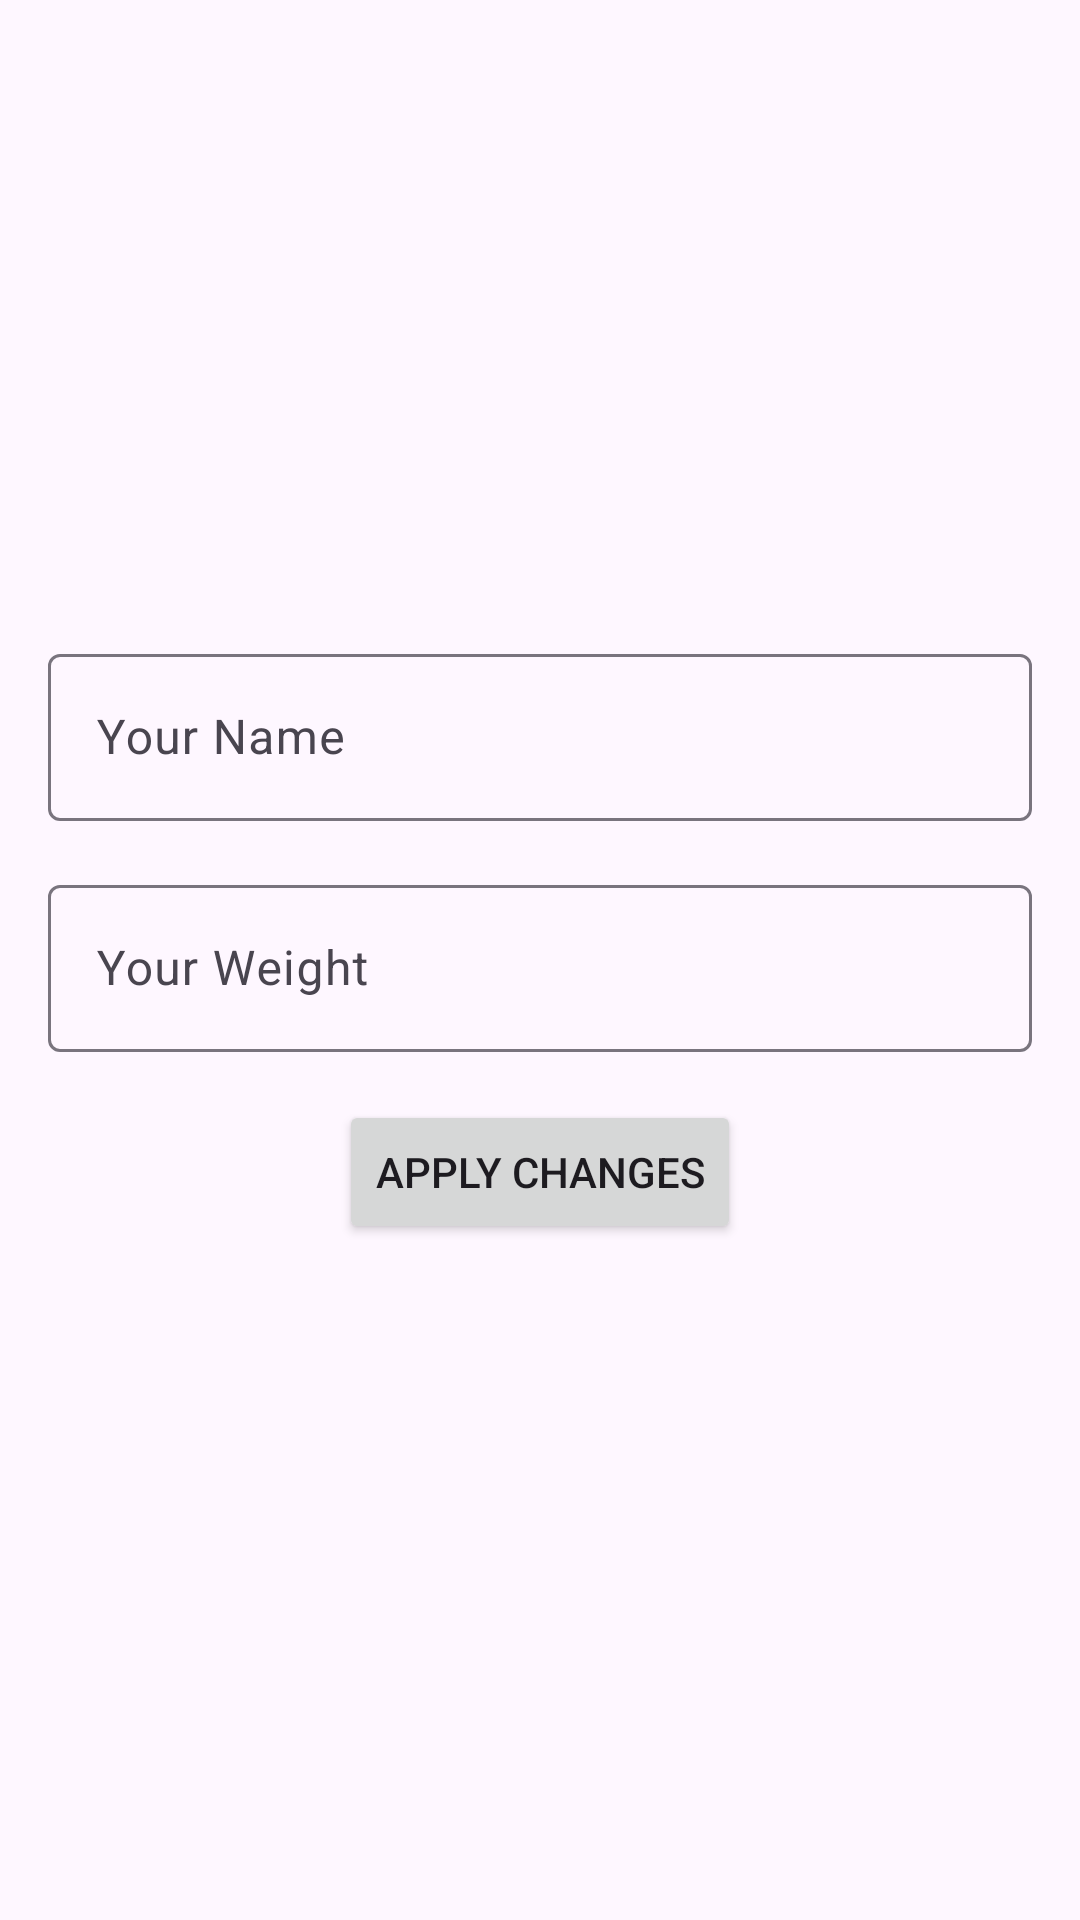

This screen was rendered from an Android layout file. Write that file and the resources it references.
<!-- AndroidManifest.xml: application theme Theme.RunningApp -->
<!-- res/layout/fragment_settings.xml -->
<?xml version="1.0" encoding="utf-8"?>
<layout
    xmlns:android="http://schemas.android.com/apk/res/android"
    xmlns:tools="http://schemas.android.com/tools"
    xmlns:app="http://schemas.android.com/apk/res-auto"
    tools:context=".ui.fragments.SettingsFragment">

    <androidx.constraintlayout.widget.ConstraintLayout
        android:layout_width="match_parent"
        android:layout_height="match_parent"
        android:padding="16dp">

        <com.google.android.material.textfield.TextInputLayout
            android:id="@+id/tilName"
            android:layout_width="match_parent"
            android:layout_height="wrap_content"
            android:layout_marginBottom="16dp"
            app:layout_constraintBottom_toTopOf="@+id/tilWeight"
            app:layout_constraintEnd_toEndOf="parent"
            app:layout_constraintStart_toStartOf="parent">

            <com.google.android.material.textfield.TextInputEditText
                android:id="@+id/tietName"
                android:layout_width="match_parent"
                android:layout_height="wrap_content"
                android:ems="10"
                android:hint="@string/your_name"
                android:inputType="textPersonName" />

        </com.google.android.material.textfield.TextInputLayout>

        <com.google.android.material.textfield.TextInputLayout
            android:id="@+id/tilWeight"
            android:layout_width="match_parent"
            android:layout_height="wrap_content"
            app:layout_constraintBottom_toTopOf="@+id/gdln"
            app:layout_constraintEnd_toEndOf="parent"
            app:layout_constraintStart_toStartOf="parent"
            app:layout_constraintTop_toTopOf="@+id/gdln">

            <com.google.android.material.textfield.TextInputEditText
                android:id="@+id/tietWeight"
                android:layout_width="match_parent"
                android:layout_height="wrap_content"
                android:ems="10"
                android:hint="@string/your_weight"
                android:inputType="numberDecimal" />

        </com.google.android.material.textfield.TextInputLayout>

        <Button
            android:id="@+id/btnApplyChanges"
            android:layout_width="wrap_content"
            android:layout_height="wrap_content"
            android:layout_marginTop="16dp"
            android:text="@string/apply_changes"
            app:layout_constraintEnd_toEndOf="parent"
            app:layout_constraintStart_toStartOf="parent"
            app:layout_constraintTop_toBottomOf="@+id/tilWeight" />

        <androidx.constraintlayout.widget.Guideline
            android:id="@+id/gdln"
            android:layout_width="wrap_content"
            android:layout_height="wrap_content"
            android:orientation="horizontal"
            app:layout_constraintGuide_percent="0.5" />

    </androidx.constraintlayout.widget.ConstraintLayout>

</layout>
<!-- resources referenced by this layout -->
<resources>
  <string name="apply_changes">Apply Changes</string>
  <string name="your_name">Your Name</string>
  <string name="your_weight">Your Weight</string>
  <style name="Theme.RunningApp" parent="Base.Theme.RunningApp" />
  <style name="Base.Theme.RunningApp" parent="Theme.Material3.DayNight">
          
          
      </style>
</resources>
